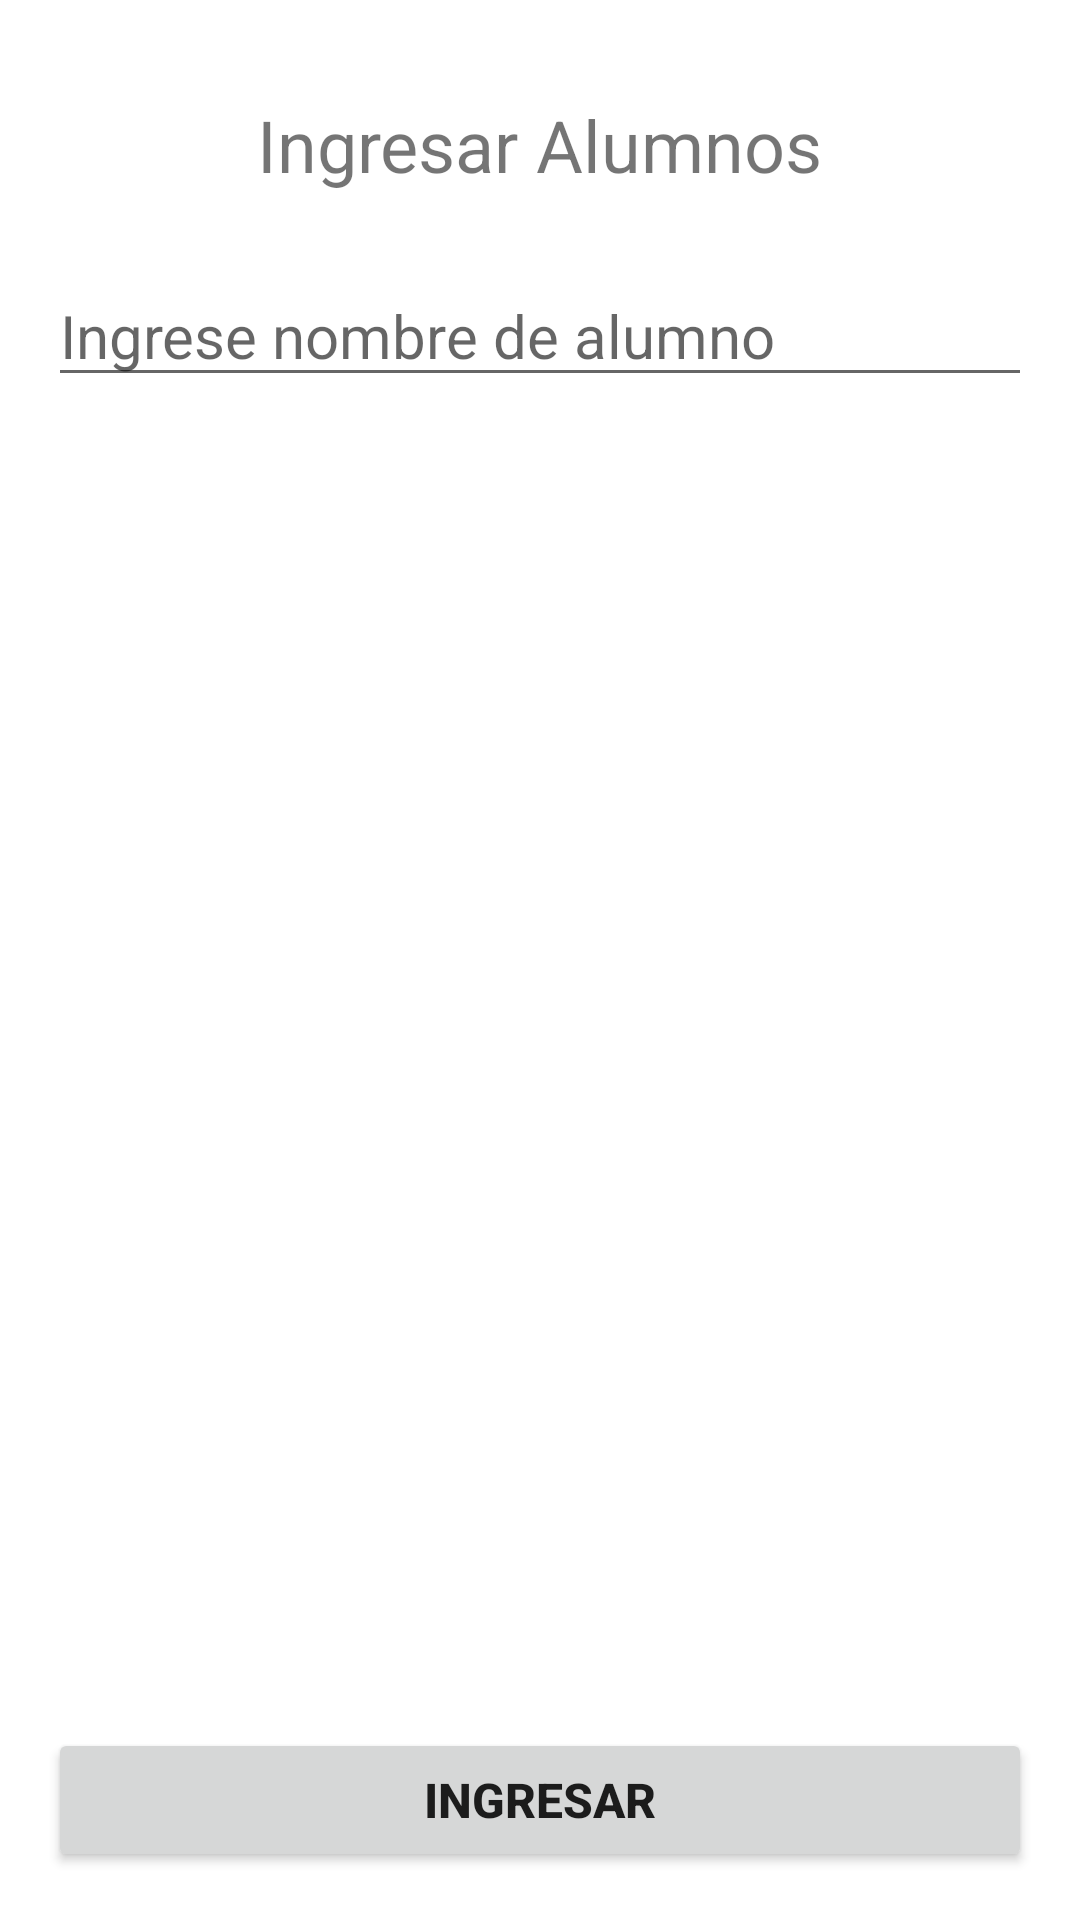

Layout XML and referenced resources for this Android screen:
<!-- AndroidManifest.xml: application theme Theme.Parcial1CamiloSilva -->
<!-- res/layout/activity_main.xml -->
<?xml version="1.0" encoding="utf-8"?>
<androidx.constraintlayout.widget.ConstraintLayout xmlns:android="http://schemas.android.com/apk/res/android"
    xmlns:app="http://schemas.android.com/apk/res-auto"
    xmlns:tools="http://schemas.android.com/tools"
    android:layout_width="match_parent"
    android:layout_height="match_parent"
    tools:context=".MainActivity">

    <TextView
        android:id="@+id/textViewTitle"
        android:layout_width="wrap_content"
        android:layout_height="wrap_content"
        android:layout_marginTop="32dp"
        android:text="Ingresar Alumnos"
        android:textSize="24sp"
        app:layout_constraintEnd_toEndOf="parent"
        app:layout_constraintStart_toStartOf="parent"
        app:layout_constraintTop_toTopOf="parent" />

    <EditText
        android:id="@+id/editTextNombreAlumno"
        android:layout_width="match_parent"
        android:layout_height="wrap_content"
        android:layout_marginStart="16dp"
        android:layout_marginTop="24dp"
        android:layout_marginEnd="16dp"
        android:ems="10"
        android:inputType="textPersonName"
        android:hint="Ingrese nombre de alumno"
        android:textSize="20sp"
        app:layout_constraintEnd_toEndOf="parent"
        app:layout_constraintStart_toStartOf="parent"
        app:layout_constraintTop_toBottomOf="@+id/textViewTitle" />

    <Button
        android:id="@+id/buttonIngresar"
        android:layout_width="match_parent"
        android:layout_height="wrap_content"
        android:layout_marginStart="16dp"
        android:layout_marginEnd="16dp"
        android:layout_marginBottom="16dp"
        android:text="Ingresar"
        android:textSize="16sp"
        android:textStyle="bold"
        app:layout_constraintBottom_toBottomOf="parent"
        app:layout_constraintEnd_toEndOf="parent"
        app:layout_constraintStart_toStartOf="parent" />

</androidx.constraintlayout.widget.ConstraintLayout>
<!-- resources referenced by this layout -->
<resources>
  <style name="Theme.Parcial1CamiloSilva" parent="Theme.MaterialComponents.DayNight.DarkActionBar">
          
          <item name="colorPrimary">@color/purple_500</item>
          <item name="colorPrimaryVariant">@color/purple_700</item>
          <item name="colorOnPrimary">@color/white</item>
          
          <item name="colorSecondary">@color/teal_200</item>
          <item name="colorSecondaryVariant">@color/teal_700</item>
          <item name="colorOnSecondary">@color/black</item>
          
          <item name="android:statusBarColor">?attr/colorPrimaryVariant</item>
          
      </style>
  <color name="purple_500">#FF6200EE</color>
  <color name="purple_700">#FF3700B3</color>
  <color name="white">#FFFFFFFF</color>
  <color name="teal_200">#FF03DAC5</color>
  <color name="teal_700">#FF018786</color>
  <color name="black">#FF000000</color>
</resources>
